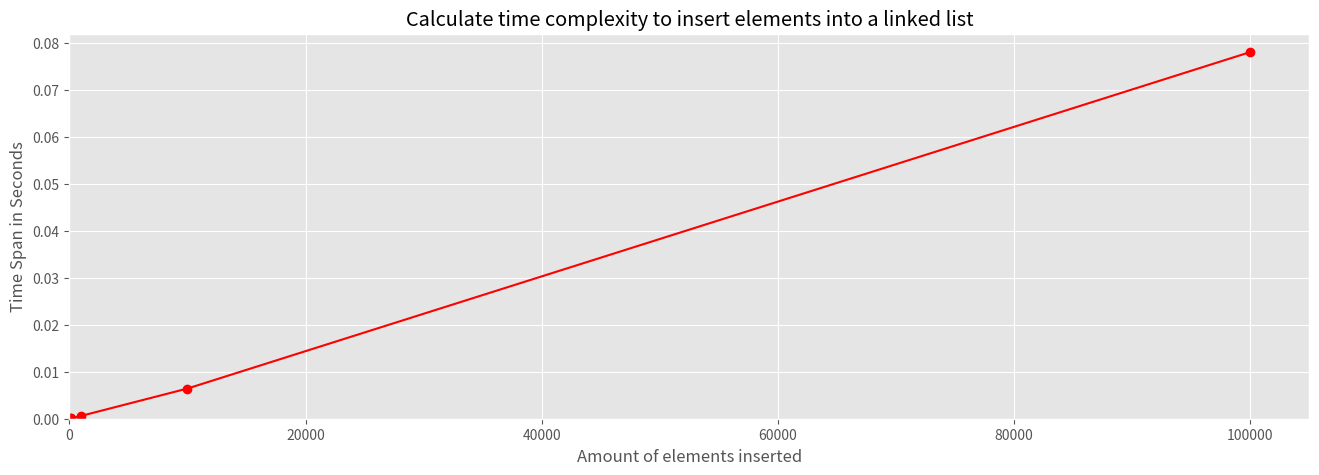

The matplotlib source for this figure:
from time import perf_counter_ns
from random import randrange
import matplotlib.pyplot as plt
import pandas as pd


class Node:
    def __init__(self, data=None):
        self.data = data  # Assign data
        self.next = None  # Initialize
        # the last element always has his next pointer set to None

    def __str__(self):
        return str(self.data)


class LinkedList:
    def __init__(self, data=None):
        self.head = Node(data)
        self.tail = self.head
        self.size = 1

    def __str__(self):
        data = ""
        current_node = self.head
        while current_node is not None:
            data += str(current_node.data) + " -> "
            current_node = current_node.next
        return data

    def add(self, data):
        self.tail.next = Node(data)
        self.tail = self.tail.next
        self.size += 1

    def at(self, index):
        if index >= self.size:
            raise Exception(f'Index {index} out of bound')
        current = self.head
        for i in range(index):
            current = current.next
        return current

    def insert(self, index, data):
        current_index = 0
        new_node = Node(data)
        current = self.head
        while current.next is not None:
            if current_index == index - 1:
                temp = current.next
                current.next = new_node
                new_node.next = temp
                self.size += 1
                return
            current = current.next
            current_index += 1
        raise Exception(f'Index {index} out of bound')

    def remove(self, index):
        if index >= self.size:
            raise Exception(f'Index {index} out of bound')
        if index == 0:
            self.head = self.head.next
            self.size -= 1
            return

        current = self.head
        for i in range(index - 1):
            current = current.next

        # falls wir den letzten knoten löschen wollen, müssen wir unser self.tail aktuell halten
        if current.next is self.tail:
            self.tail = current

        current.next = current.next.next
        self.size -= 1

    def __len__(self):
        return self.size

# time complexity

i = 10
count = []
time = []
data = []
while i <= 100000:
    count.append(i)
    test = LinkedList()

    for j in (range(i)):
        test.add(j)

    time_start = perf_counter_ns()
    for k in range(100):
        test.at(randrange(i))

    time_end = perf_counter_ns()
    time_span = time_end - time_start
    time_in_sec_10000 = time_span / 1000000000
    time.append(time_in_sec_10000)
    data = {"Count": count, "Time_Span": time}
    # print(f"i: {i} takes {time_in_sec_10000} Seconds")
    i = 10*i

df = pd.DataFrame(data)

# plot
# Dimension and Style of the Chart
plt.figure(figsize=(16, 5))
plt.style.use("ggplot")

plt.plot(df["Count"], df["Time_Span"],
         marker="o",
         color="red",
         label="Time Span")

# Labeling and aligning the axes to 0
plt.xlabel("Amount of elements inserted")
plt.xlim(xmin=0)
plt.ylabel("Time Span in Seconds")
plt.ylim(ymin=0)
plt.title("Calculate time complexity to insert elements into a linked list")
plt.show()
